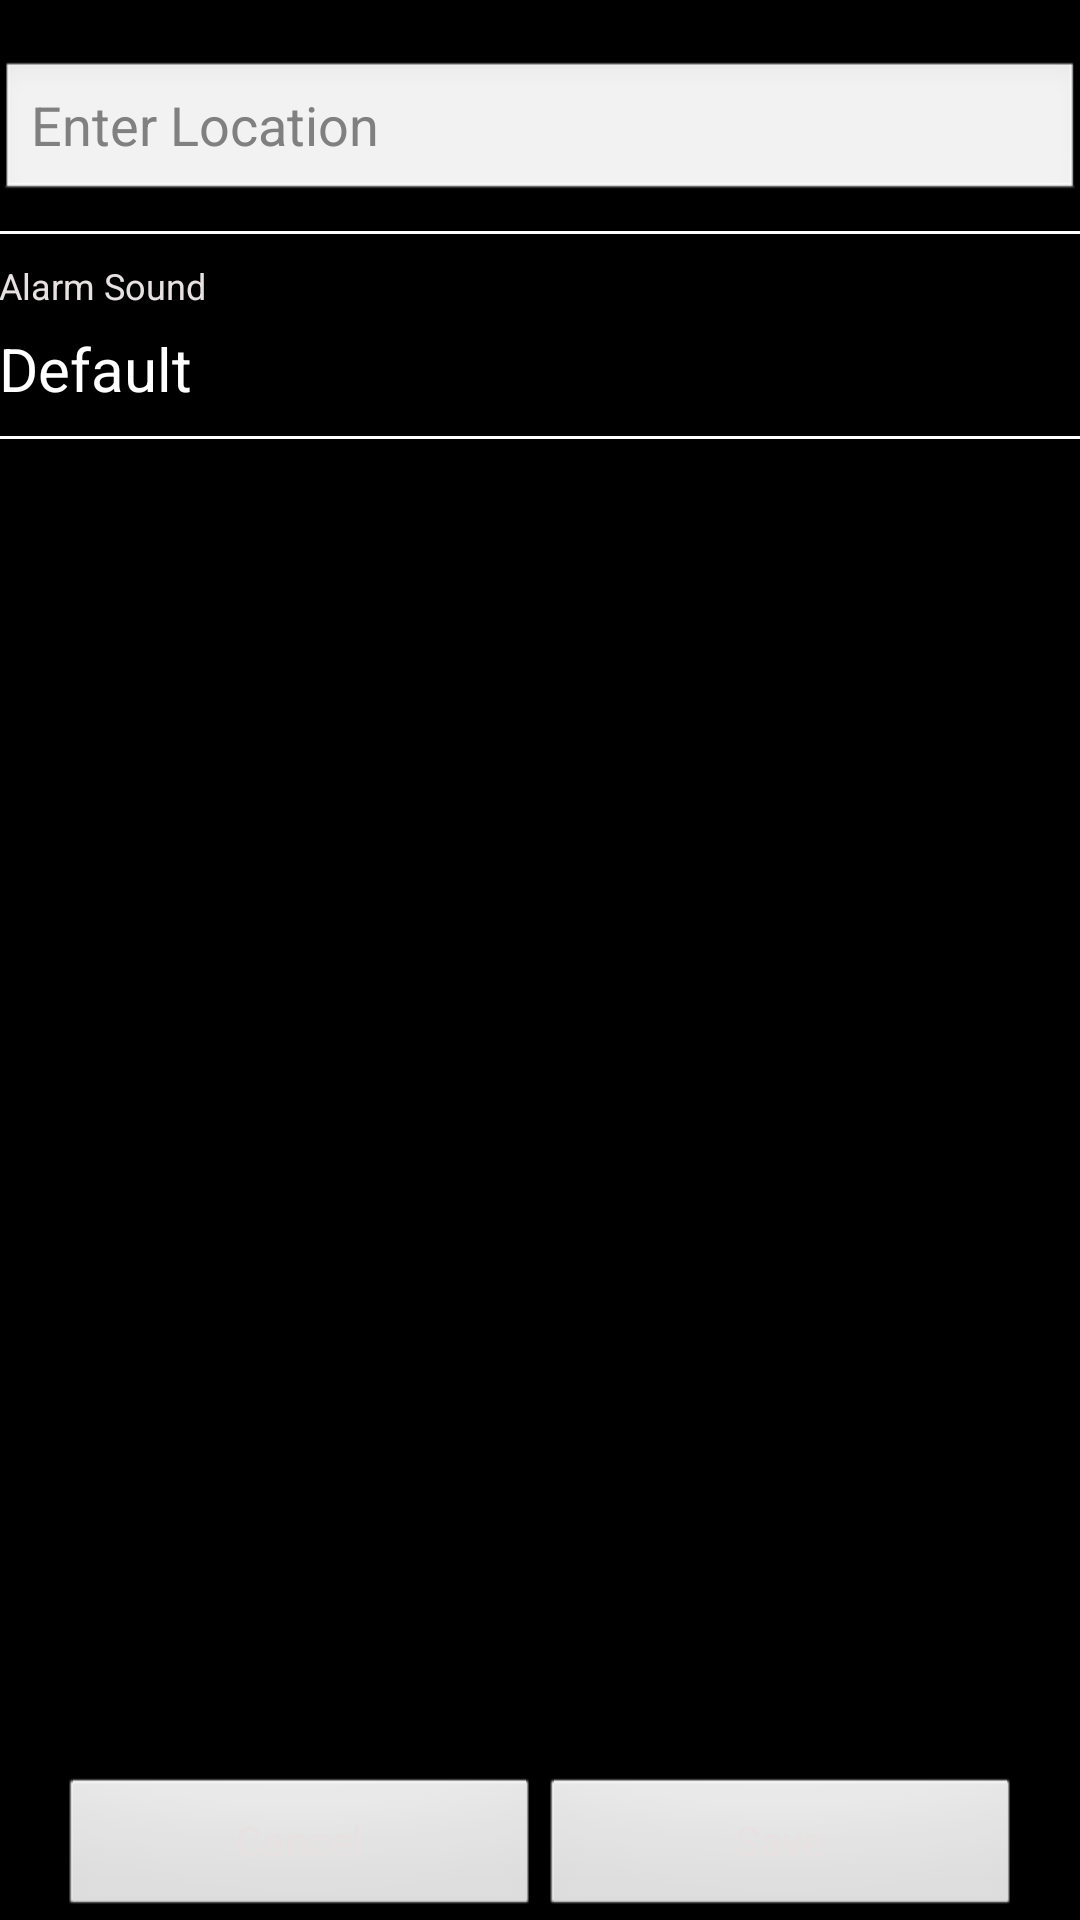

Android layout source for this screen:
<!-- AndroidManifest.xml: application theme AppTheme -->
<!-- res/layout/activity_add_alarm.xml -->
<RelativeLayout xmlns:android="http://schemas.android.com/apk/res/android"
    xmlns:tools="http://schemas.android.com/tools"
    android:layout_width="match_parent"
    android:layout_height="match_parent"
    android:paddingBottom="@dimen/activity_vertical_margin"
    android:paddingLeft="@dimen/activity_horizontal_margin"
    android:paddingRight="@dimen/activity_horizontal_margin"
    android:paddingTop="@dimen/activity_vertical_margin"
    tools:context=".AddAlarmActivity" >



    <AutoCompleteTextView
        android:id="@+id/autoCompleteTextView1"
        android:layout_width="wrap_content"
        android:layout_height="wrap_content"
        android:layout_alignParentLeft="true"
        android:layout_alignParentRight="true"
        android:layout_alignParentTop="true"
        android:layout_marginTop="20dp"
        android:ems="10"
        android:hint="Enter Location"
        android:textColor="@color/gray"
        android:popupBackground="#000" />
    
    <View 
        android:id="@+id/separator1" 
		android:background="#ffffff" 
 		android:layout_width = "fill_parent"
 		android:layout_height="1dip"
 		android:layout_marginTop="9sp"
 		android:layout_marginBottom="9sp"
 		android:layout_below="@+id/autoCompleteTextView1"/>
    
     <TextView
      	android:id="@+id/txtSound"
        android:layout_width="wrap_content"
        android:layout_height="wrap_content"
        android:text="Alarm Sound" 
        android:textSize="12sp"
        android:textColor="@color/gray"
        android:layout_below="@+id/separator1"/>
       
      <TextView
      	android:id="@+id/txtSoundName"
        android:layout_width="wrap_content"
        android:layout_height="wrap_content"
        android:text="Default" 
        android:textSize="20sp"
        android:layout_marginTop="6sp"
        android:clickable="true"
        android:selectAllOnFocus="true"
        android:onClick="selectRingtone"
        android:textColor="@color/white"
        android:layout_below="@+id/txtSound"
        />
      
      <View 
        android:id="@+id/separator2" 
		android:background="#ffffff" 
 		android:layout_width = "fill_parent"
 		android:layout_height="1dip"
 		android:layout_marginTop="9sp"
 		android:layout_marginBottom="9sp"
 		android:layout_below="@+id/txtSoundName"/>
  

      
      <LinearLayout
        android:layout_width="match_parent"
        android:layout_height="wrap_content"
        android:layout_alignParentBottom="true"
        android:layout_gravity="bottom"
        android:orientation="horizontal"
        android:paddingLeft="20dp"
        android:paddingRight="20dp" >

          
          <Button
            android:id="@+id/cancelAlarmButton"
            android:layout_width="0dp"
            android:layout_height="wrap_content"
            android:layout_gravity="right"
            android:layout_weight="1"
            android:textColor="@color/gray"
            android:text="Cancel"/> 
            
       	  <Button
            android:id="@+id/saveAlarmButton"
            android:layout_width="0dp"
            android:layout_height="wrap_content"
            android:layout_gravity="left"
            android:layout_weight="1"
            android:textColor="@color/gray"
            android:text="Save"/>

               
    </LinearLayout>
        
</RelativeLayout>
<!-- resources referenced by this layout -->
<resources>
  <color name="gray">#e7e1e1</color>
  <color name="white">#ffffff</color>
  <style name="AppTheme" parent="AppBaseTheme">
          
      </style>
  <style name="AppBaseTheme" parent="android:Theme.Black">
          
      </style>
</resources>
